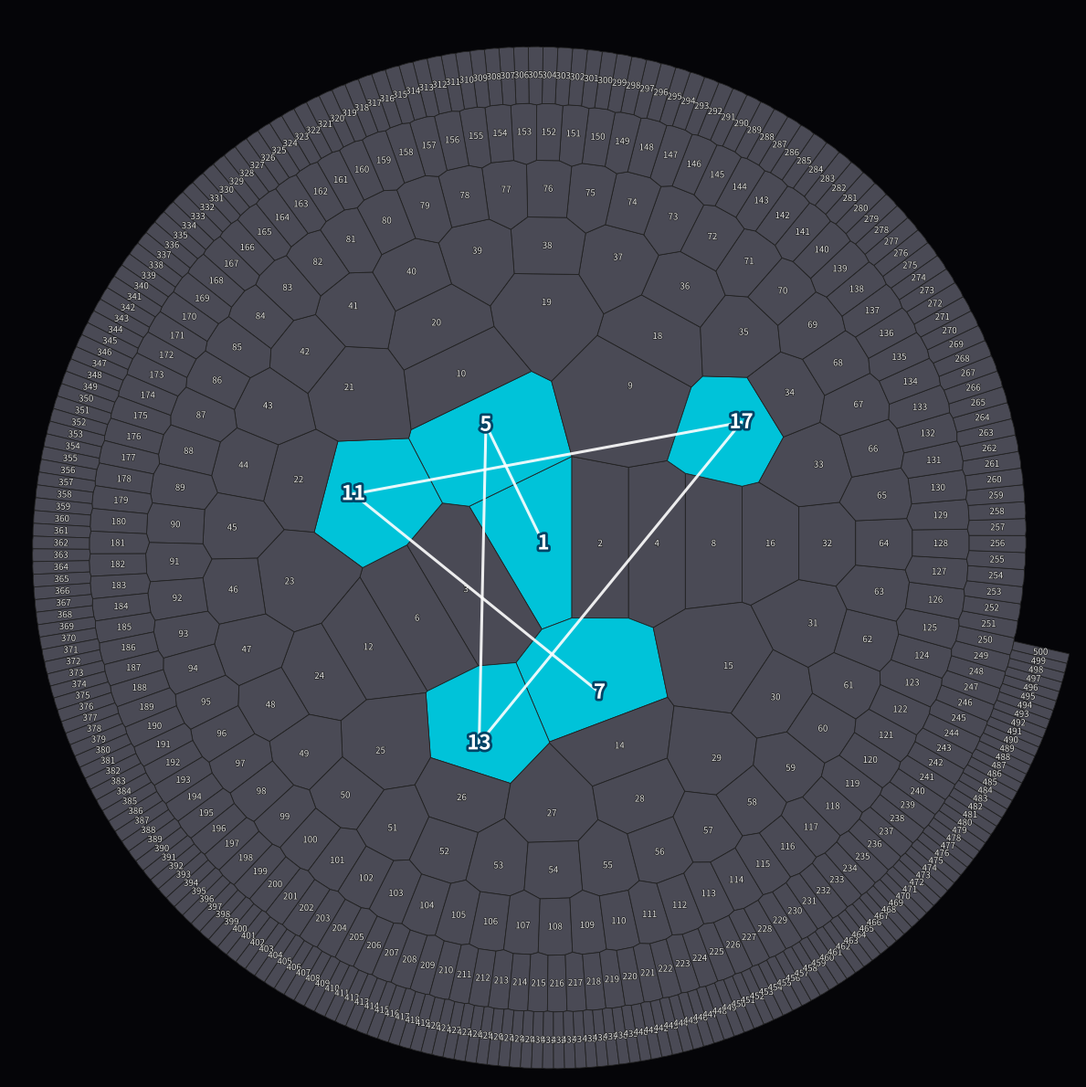

Python code for this plot:
# -*- coding: utf-8 -*-
"""code_01_collatz_voronoi.ipynb
"""

# ============================================================
# Collatz Orbit Prologue Visualizer (Voronoi + Trajectory Map)
# Author: Hiroshi Harada
# Date: May 23, 2026
# License: MIT License
# ============================================================

import numpy as np
import matplotlib.pyplot as plt
from scipy.spatial import Voronoi
from matplotlib.collections import PolyCollection
from matplotlib.colors import to_rgba
import matplotlib.patheffects as path_effects

# ============================================================
# CONFIGURATION
# ============================================================
ORBIT_START = 7     # Initial value for the Collatz odd orbit
N_DRAW = 500        # Range of natural numbers to visualize
N_VORONOI = 2000    # Number of points for Voronoi stabilization

# ============================================================
# Core Functions
# ============================================================
def get_odd_collatz_orbit(n):
    """Generate the odd Collatz orbit starting from n until reaching 1."""
    orbit = [n]
    while n != 1:
        n = 3 * n + 1
        while n % 2 == 0:
            n //= 2
        orbit.append(n)
    return orbit

def get_spiral_pos(n):
    """Map natural number n onto the 2-adic logarithmic spiral plane."""
    if n <= 0:
        return 0.0, 0.0
    r = np.log2(n)
    theta = 2 * np.pi * (r % 1)
    return r * np.cos(theta), r * np.sin(theta)

# ============================================================
# Main Visual Synthesis
# ============================================================
def create_prologue_map():
    orbit = get_odd_collatz_orbit(ORBIT_START)
    print(f"[System] Odd Collatz Orbit for {ORBIT_START}: {orbit}")

    # --------------------------------------------------------
    # Voronoi Coordinates
    # --------------------------------------------------------
    coords = np.array([get_spiral_pos(i) for i in range(1, N_VORONOI + 1)])
    max_r = np.log2(max(N_DRAW, N_VORONOI))

    # Outer dummy points to stabilize Voronoi boundaries
    theta_dummy = np.linspace(0, 2 * np.pi, 120, endpoint=False)
    dummy = np.column_stack((max_r * 1.3 * np.cos(theta_dummy),
                             max_r * 1.3 * np.sin(theta_dummy)))

    all_coords = np.vstack((coords, dummy))
    vor = Voronoi(all_coords, qhull_options="QJ")

    # --------------------------------------------------------
    # Color Settings
    # --------------------------------------------------------
    ORBIT_COLOR = (0.0, 0.9, 1.0, 0.85)  # Cyan glow for orbit cells
    BG_COLOR = '#4a4a55'                # Background cell color
    EDGE_COLOR = '#222222'              # Voronoi boundary color

    fig, ax = plt.subplots(figsize=(12, 12), facecolor="#050508")
    ax.set_aspect("equal")
    ax.set_axis_off()

    limit = np.log2(N_DRAW) * 1.05
    ax.set_xlim(-limit, limit)
    ax.set_ylim(-limit, limit)

    # --------------------------------------------------------
    # Voronoi Polygons
    # --------------------------------------------------------
    polys = []
    facecolors = []

    for i in range(N_DRAW):
        n = i + 1
        region = vor.regions[vor.point_region[i]]

        if not region or -1 in region:
            polys.append(np.array([[0, 0]]))
        else:
            polys.append(vor.vertices[region])

        if n in orbit:
            facecolors.append(to_rgba(ORBIT_COLOR))
        else:
            facecolors.append(to_rgba(BG_COLOR))

    poly_collection = PolyCollection(
        polys, facecolors=facecolors, edgecolors=EDGE_COLOR, linewidths=0.6
    )
    ax.add_collection(poly_collection)

    # --------------------------------------------------------
    # Trajectory Lines (simple straight connections)
    # --------------------------------------------------------
    for i in range(len(orbit) - 1):
        x1, y1 = get_spiral_pos(orbit[i])
        x2, y2 = get_spiral_pos(orbit[i + 1])
        ax.plot([x1, x2], [y1, y2], color="#ffffff", lw=2.2, alpha=0.9, zorder=4)

    # --------------------------------------------------------
    # Labels
    # --------------------------------------------------------
    for n in range(1, N_DRAW + 1):
        x, y = get_spiral_pos(n)

        if n in orbit:
            # Highlight orbit numbers
            txt = ax.text(x, y, str(n), color="#ffffff", fontsize=16,
                          ha="center", va="center", fontweight='heavy', zorder=6)
            txt.set_path_effects([path_effects.withStroke(linewidth=4.0, foreground="#004466")])
        else:
            # Background numbers (small and subtle)
            txt = ax.text(x, y, str(n), color="#e0e0e0", fontsize=7,
                          ha="center", va="center", zorder=3)
            txt.set_path_effects([path_effects.withStroke(linewidth=1.0, foreground="#222222")])

    # --------------------------------------------------------
    # Save Image
    # --------------------------------------------------------
    plt.tight_layout()
    filename = f"collatz_prologue_orbit_{ORBIT_START}.png"
    plt.savefig(filename, dpi=300, bbox_inches='tight', facecolor="#050508")
    print(f"[Success] Prologue Image saved as: {filename}")
    plt.show()

# ============================================================
# MAIN
# ============================================================
if __name__ == "__main__":
    create_prologue_map()
